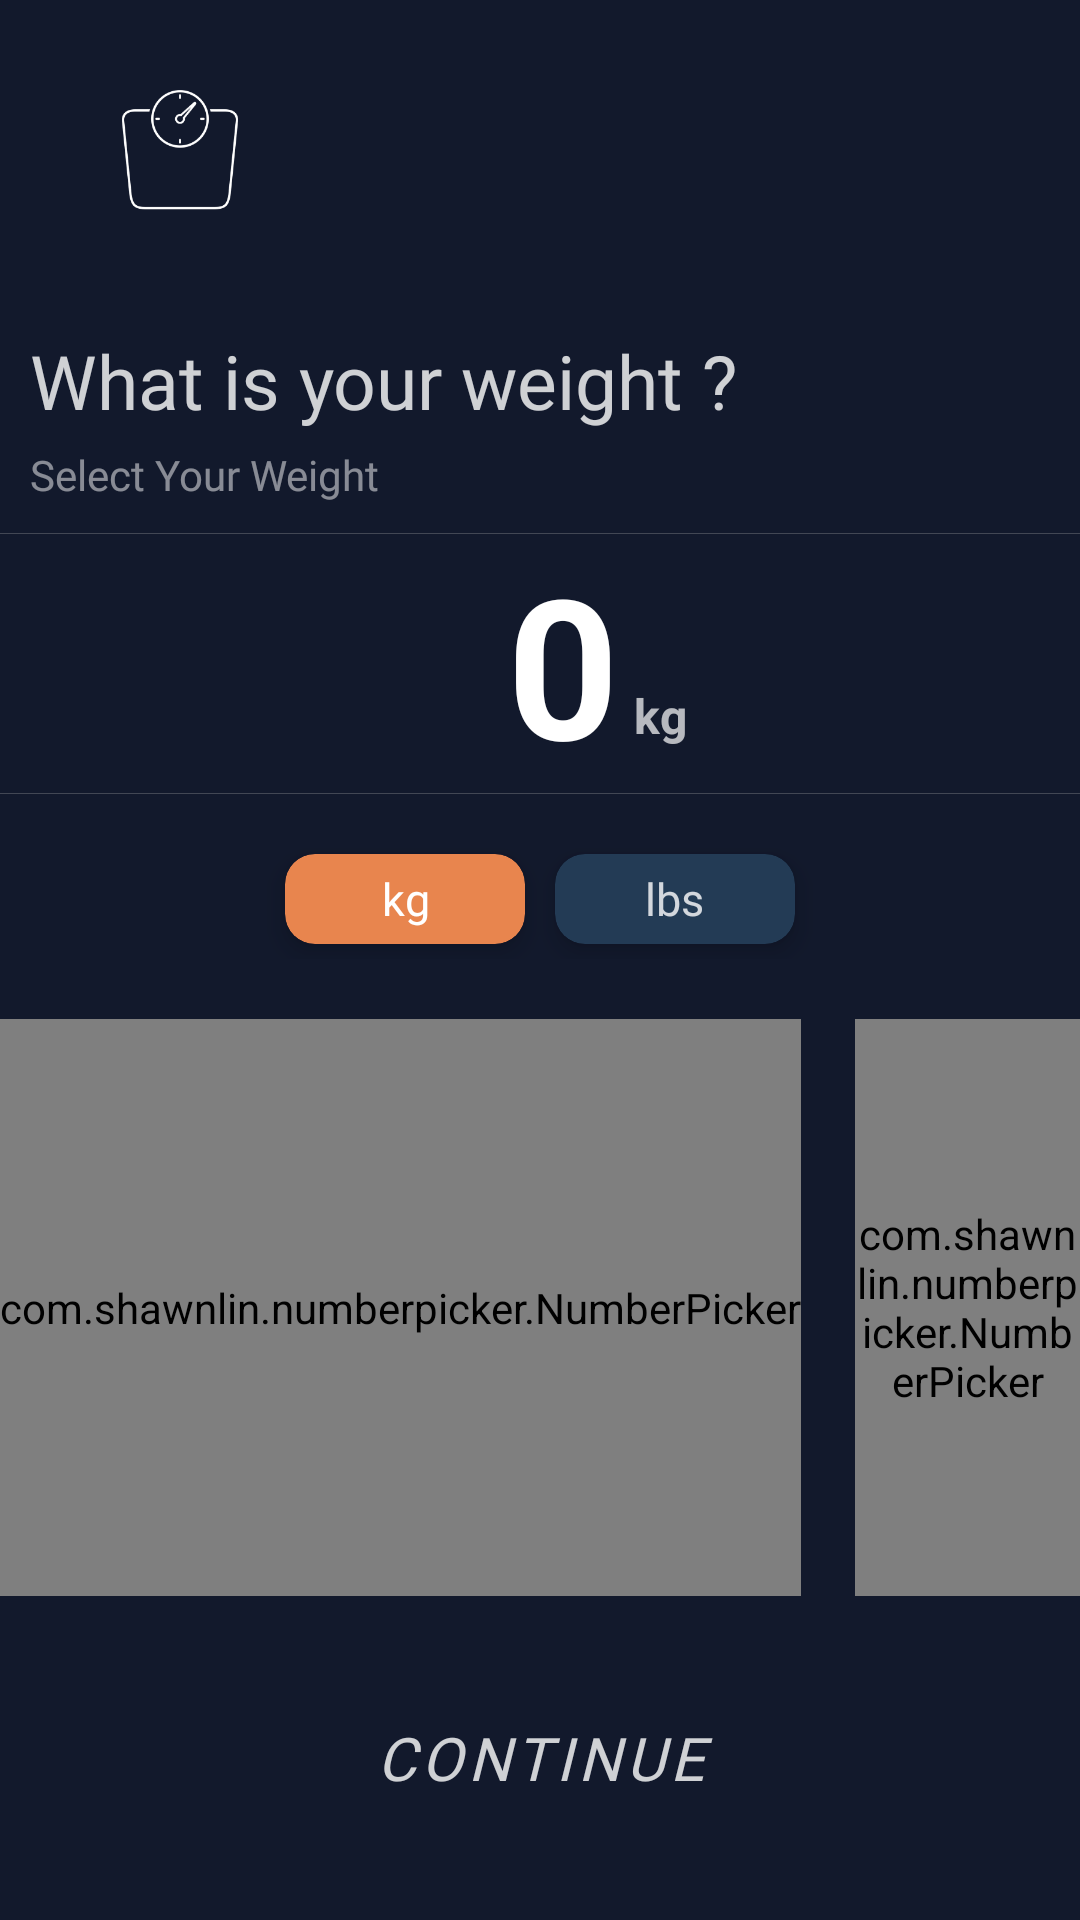

Write the Android layout XML for this screen, with the resource values it uses.
<!-- AndroidManifest.xml: application theme AppTheme -->
<!-- res/layout/fragment_weight.xml -->
<?xml version="1.0" encoding="utf-8"?>
<RelativeLayout xmlns:android="http://schemas.android.com/apk/res/android"
    xmlns:app="http://schemas.android.com/apk/res-auto"
    xmlns:tools="http://schemas.android.com/tools"
    android:layout_width="match_parent"
    android:layout_height="match_parent"
    android:background="@color/walk_through_background"
    tools:context=".WalkThrough.fragments.FragmentChooseWeight">

    <LinearLayout
        android:layout_width="match_parent"
        android:layout_height="wrap_content"
        android:layout_above="@+id/nextBtn"
        android:layout_alignParentTop="true"
        android:orientation="vertical">

        <ImageView
            android:id="@+id/img"
            android:layout_width="120dp"
            android:layout_height="100dp"
            android:layout_marginBottom="10dp"
            android:src="@drawable/weight"
            app:tint="@color/colorWhite" />

        <TextView
            android:id="@+id/genderText"
            android:layout_width="match_parent"
            android:layout_height="wrap_content"
            android:layout_marginStart="10dp"
            android:alpha=".8"
            android:fontFamily="@font/brandon_bold"
            android:text="What is your weight ?"
            android:textColor="@color/colorWhite"
            android:textSize="25sp"
            android:textStyle="normal" />

        <TextView
            android:id="@+id/subtitle"
            android:layout_width="match_parent"
            android:layout_height="wrap_content"
            android:layout_marginStart="10dp"
            android:layout_marginTop="5dp"
            android:alpha=".5"
            android:fontFamily="@font/brandon_bold"
            android:text="Select Your Weight"
            android:textColor="@color/colorWhite"
            android:textSize="14sp"
            android:textStyle="normal" />

        <View
            android:layout_width="match_parent"
            android:layout_height=".3dp"
            android:layout_marginTop="10dp"
            android:alpha=".3"
            android:background="@color/inactiveColor" />

        <LinearLayout
            android:id="@+id/displayWeight"
            android:layout_width="match_parent"
            android:layout_height="wrap_content"
            android:gravity="center">

            <TextView
                android:id="@+id/w1"
                android:layout_width="wrap_content"
                android:layout_height="wrap_content"
                android:layout_marginStart="15dp"
                android:textColor="@color/colorWhite"
                android:textSize="65sp"
                android:textStyle="bold"
                tools:text="150" />

            <View
                android:layout_width="8dp"
                android:layout_height="8dp"
                android:layout_gravity="bottom"
                android:layout_marginStart="10dp"
                android:layout_marginEnd="10dp"
                android:layout_marginBottom="20dp"
                android:background="@drawable/dot" />

            <TextView
                android:id="@+id/w2"
                android:layout_width="wrap_content"
                android:layout_height="wrap_content"
                android:gravity="center"
                android:text="0"
                android:textColor="@color/colorWhite"
                android:textSize="65sp"
                android:textStyle="bold" />

            <TextView
                android:id="@+id/unit"
                android:layout_width="wrap_content"
                android:layout_height="wrap_content"
                android:layout_gravity="bottom"
                android:layout_marginBottom="5dp"
                android:alpha=".7"
                android:gravity="bottom"
                android:padding="5dp"
                android:text="kg"
                android:textColor="@color/colorWhite"
                android:textSize="16sp"
                android:textStyle="bold" />

        </LinearLayout>

        <View
            android:layout_width="match_parent"
            android:layout_height=".3dp"
            android:layout_marginBottom="10dp"
            android:alpha=".3"
            android:background="@color/inactiveColor" />

        <LinearLayout
            android:layout_width="match_parent"
            android:layout_height="wrap_content"
            android:layout_marginTop="5dp"
            android:layout_marginBottom="20dp"
            android:gravity="center"
            android:orientation="horizontal">

            <androidx.cardview.widget.CardView
                android:id="@+id/cardKg"
                android:layout_width="80dp"
                android:layout_height="30dp"
                android:layout_margin="5dp"
                android:foreground="?selectableItemBackground"
                app:cardBackgroundColor="@color/cardSelectedColor"
                app:cardCornerRadius="10dp"
                app:cardElevation="5dp">

                <TextView
                    android:id="@+id/textKg"
                    android:layout_width="wrap_content"
                    android:layout_height="wrap_content"
                    android:layout_gravity="center"
                    android:fontFamily="@font/rubik_bold"
                    android:gravity="center"
                    android:text="kg"
                    android:textColor="@color/colorWhite"
                    android:textSize="15sp" />

            </androidx.cardview.widget.CardView>

            <androidx.cardview.widget.CardView
                android:id="@+id/cardLbs"
                android:layout_width="80dp"
                android:layout_height="30dp"
                android:layout_margin="5dp"
                android:foreground="?selectableItemBackground"
                app:cardBackgroundColor="@color/walk_through_cardcolor"
                app:cardCornerRadius="10dp"
                app:cardElevation="5dp">

                <TextView
                    android:id="@+id/textLbs"
                    android:layout_width="wrap_content"
                    android:layout_height="wrap_content"
                    android:layout_gravity="center"
                    android:alpha=".8"
                    android:fontFamily="@font/rubik_bold"
                    android:gravity="center"
                    android:text="lbs"
                    android:textColor="@color/colorWhite"
                    android:textSize="15sp" />

            </androidx.cardview.widget.CardView>

        </LinearLayout>

        <LinearLayout
            android:layout_width="match_parent"
            android:layout_height="match_parent"
            android:layout_gravity="center"
            android:gravity="center">

            <com.shawnlin.numberpicker.NumberPicker
                android:id="@+id/number_picker"
                android:layout_width="wrap_content"
                android:layout_height="match_parent"
                app:np_dividerColor="@android:color/transparent"
                app:np_max="150"
                app:np_min="10"
                app:np_orientation="vertical"
                app:np_scrollerEnabled="true"
                app:np_selectedTextColor="@color/colorWhite"
                app:np_selectedTextSize="38sp"
                app:np_textColor="@color/inactiveColor"
                app:np_typeface="@font/rubik_medium"
                app:np_value="21"
                app:np_wheelItemCount="6"
                app:np_wrapSelectorWheel="false" />

            <View
                android:layout_width="8dp"
                android:layout_height="8dp"
                android:layout_margin="5dp"
                android:background="@drawable/dot" />

            <com.shawnlin.numberpicker.NumberPicker
                android:id="@+id/number_picker2"
                android:layout_width="wrap_content"
                android:layout_height="match_parent"
                app:np_dividerColor="@android:color/transparent"
                app:np_max="9"
                app:np_min="0"
                app:np_orientation="vertical"
                app:np_selectedTextColor="@color/colorWhite"
                app:np_textColor="@color/inactiveColor"
                app:np_typeface="@font/rubik_medium"
                app:np_value="0"
                app:np_wheelItemCount="6"
                app:np_wrapSelectorWheel="false" />

        </LinearLayout>

    </LinearLayout>

    <include layout="@layout/next_button_layout" />

</RelativeLayout>
<!-- res/layout/next_button_layout.xml (included above) -->
<?xml version="1.0" encoding="utf-8"?>
<Button xmlns:android="http://schemas.android.com/apk/res/android"
    android:id="@+id/nextBtn"
    style="@style/Widget.MaterialComponents.Button.TextButton"
    android:layout_width="match_parent"
    android:layout_height="wrap_content"
    android:layout_alignParentBottom="true"
    android:layout_margin="30dp"
    android:alpha=".8"
    android:backgroundTint="#9377ff"
    android:elevation="0dp"
    android:fontFamily="@font/nosifer_regular"
    android:padding="10dp"
    android:text="Continue"
    android:textColor="@color/colorWhite"
    android:textSize="20sp"
    android:textStyle="italic" />
<!-- resources referenced by this layout -->
<resources>
  <color name="cardSelectedColor">#e8854e</color>
  <color name="colorWhite">#FFFFFF</color>
  <color name="inactiveColor">#b2b2b2</color>
  <color name="walk_through_background">#12192c</color>
  <color name="walk_through_cardcolor">#233b55</color>
  <!-- drawable weight: png bitmap (drawable, 21231 bytes) -->
  <style name="AppTheme" parent="Theme.MaterialComponents.DayNight.NoActionBar">
          <item name="colorPrimary">@color/colorPrimary</item>
          <item name="colorPrimaryDark">@color/colorPrimaryDark</item>
          <item name="colorAccent">@color/colorAccent</item>
          <item name="android:colorBackground">@color/colorPrimary</item>
          <item name="colorNavigationItem">@color/menu_item_color_state</item>
          <item name="colorNavigationItemSelected">@color/colorWhite</item>
          <item name="drawableNavigationItemBackground">@drawable/menu_background_color_state</item>
          <item name="android:dialogTheme">@style/AppDialogTheme</item>
      </style>
  <color name="colorPrimary">#F2F3F5</color>
  <color name="colorPrimaryDark">#d32f2f</color>
  <color name="colorAccent">#C6D32F2F</color>
  <style name="AppDialogTheme" parent="Theme.MaterialComponents.Dialog">
          <item name="android:windowNoTitle">false</item>
          <item name="android:windowFullscreen">false</item>
          <item name="android:windowIsTranslucent">true</item>
          <item name="android:windowBackground">@android:color/transparent</item>
          <item name="android:windowIsFloating">true</item>
          <item name="android:windowCloseOnTouchOutside">true</item>
      </style>
</resources>
